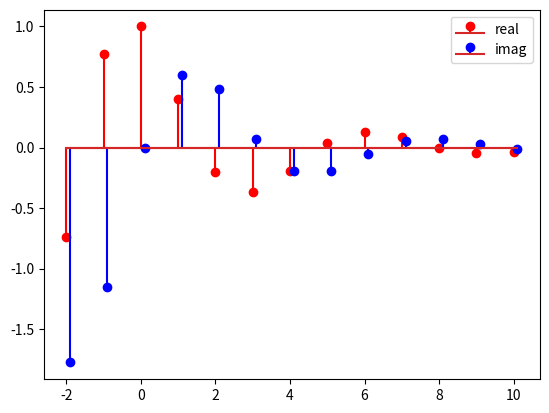

Write Python code to recreate this figure.
import numpy as np
import matplotlib.pyplot as plt


def complex_exp(
    n: np.ndarray[int], a: complex
) -> np.ndarray[complex]:
    return np.abs(a) ** n * np.exp(
        1j * np.angle(a) * n
    )


n = np.linspace(-2, +10, 13, dtype=int)
a = 0.4 + 1j * 0.6
plt.stem(
    n,
    complex_exp(n, a).real,
    linefmt="r",
    label="real",
)
plt.stem(
    n + 0.1,
    complex_exp(n, a).imag,
    linefmt="b",
    label="imag",
)
plt.legend()
plt.show()
